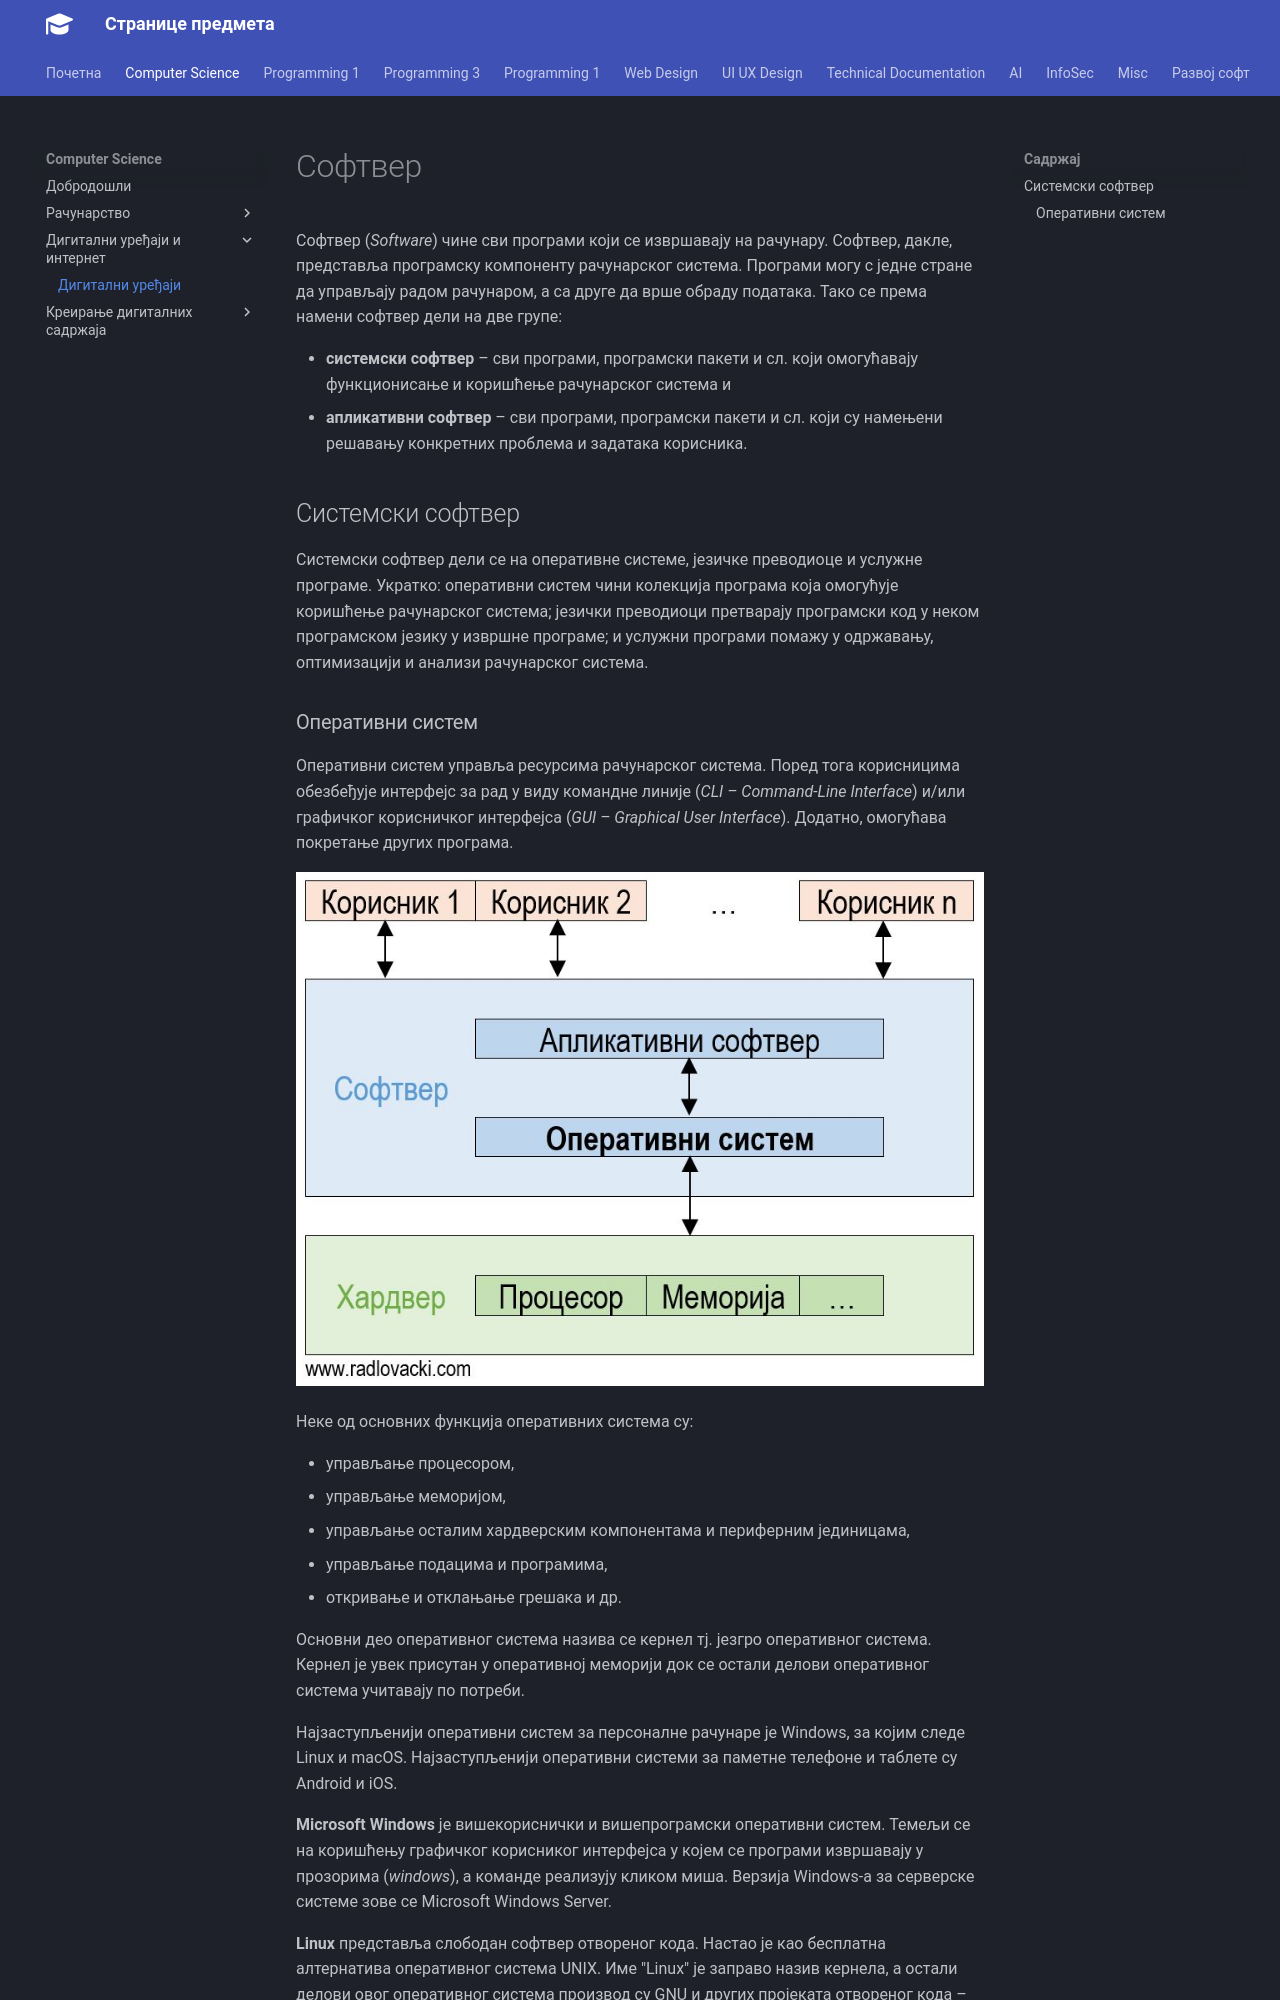

repository: radlovacki/lessons · page: compsci/02/01_softver/index.html · generator: mkdocs

# Софтвер

Софтвер (*Software*) чине сви програми који се извршавају на рачунару. Софтвер,
дакле, представља програмску компоненту рачунарског система. Програми могу с
једне стране да управљају радом рачунаром, а са друге да врше обраду података.
Тако се према намени софтвер дели на две групе:

* **системски софтвер** – сви програми, програмски пакети и сл. који
омогућавају функционисање и коришћење рачунарског система и
* **апликативни софтвер** – сви програми, програмски пакети и сл. који су
намењени решавању конкретних проблема и задатака корисника.

## Системски софтвер

Системски софтвер дели се на оперативне системе, језичке преводиоце и услужне
програме. Укратко: оперативни систем чини колекција програма која омогућује
коришћење рачунарског система; језички преводиоци претварају програмски код у
неком програмском језику у извршне програме; и услужни програми помажу у
одржавању, оптимизацији и анализи рачунарског система.
